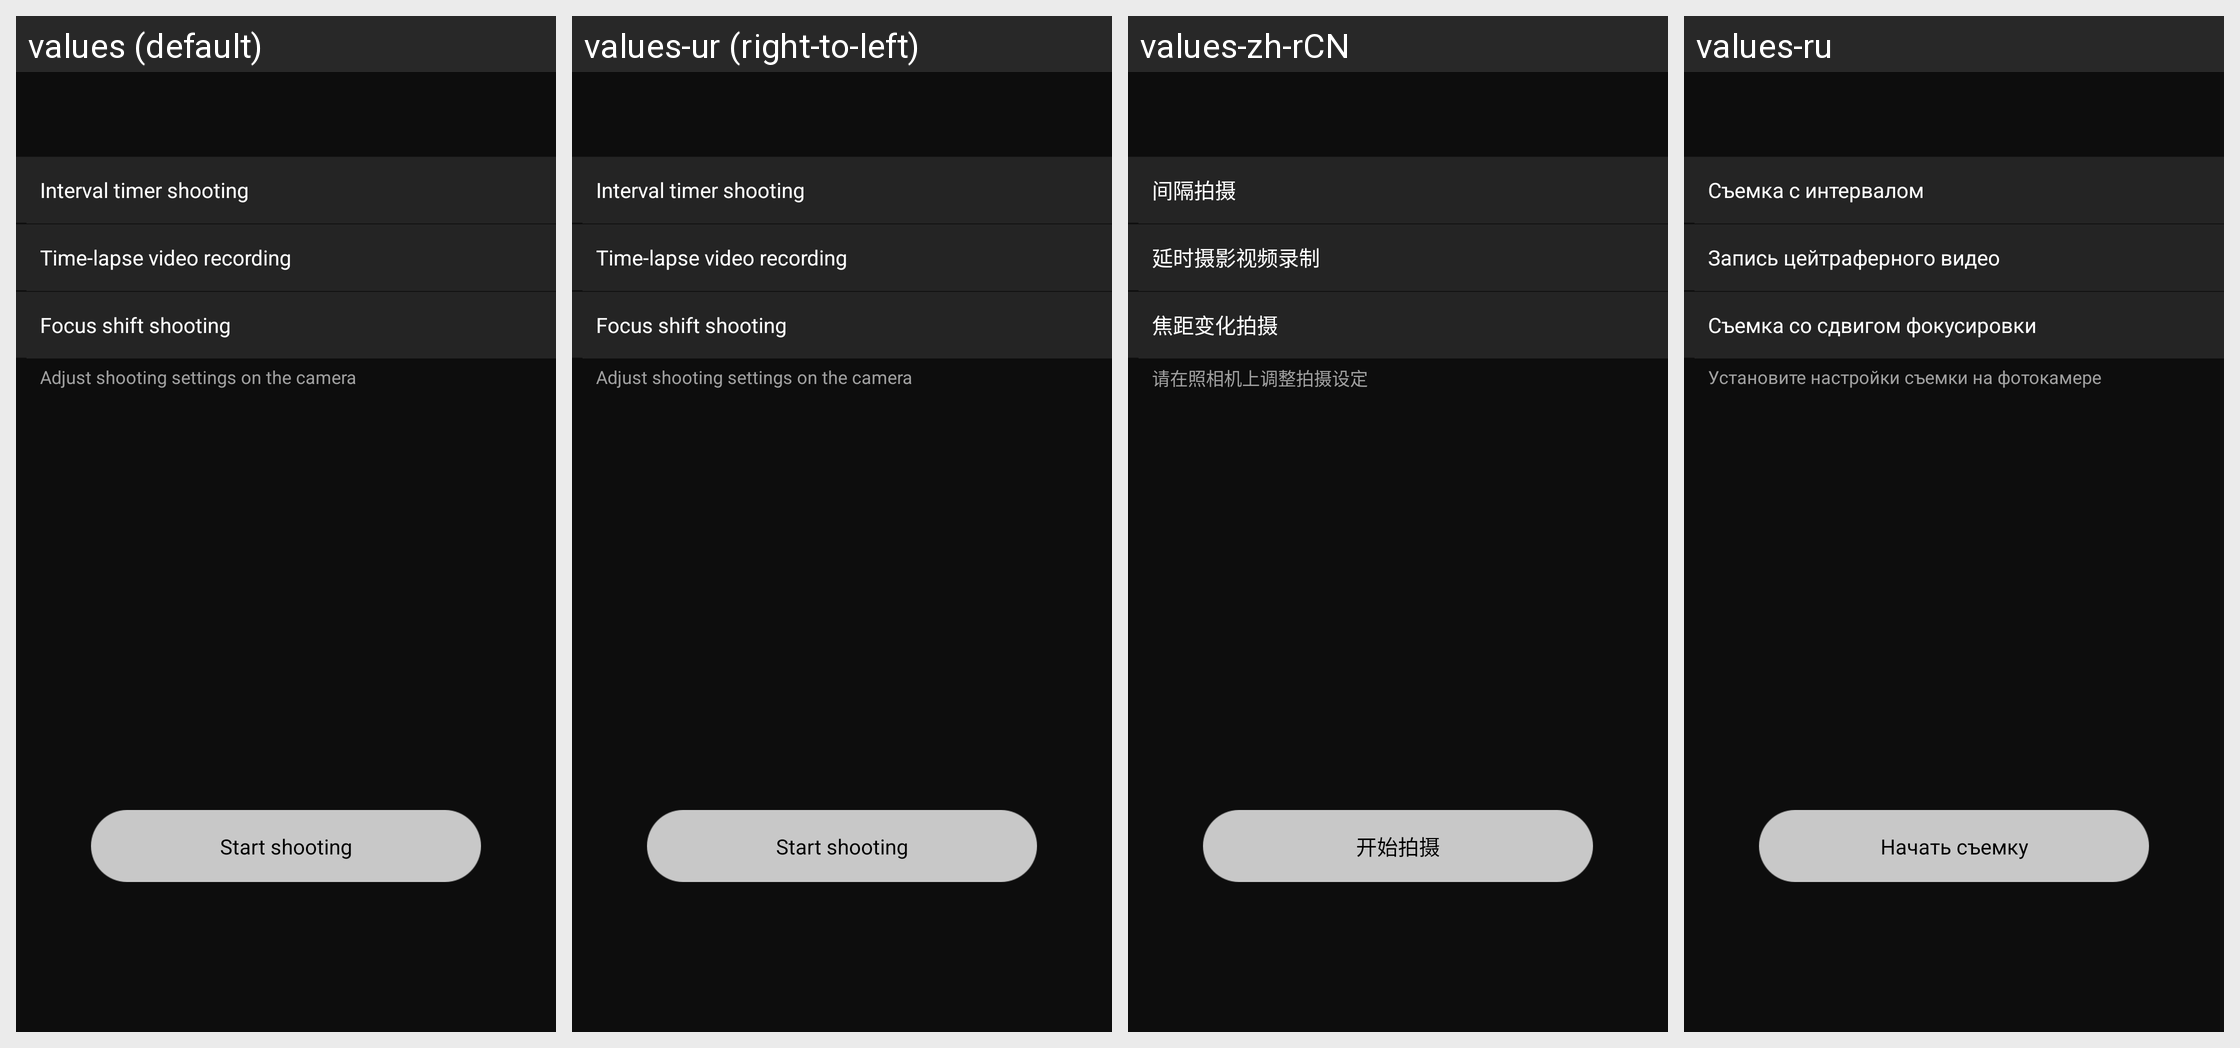

Translations of the strings shown on this Android screen, per locale in the grid:
Android screen res/layout/fragment_special_shooting_mode_select.xml rendered under 4 locales, left to right: values (default), values-ur (right-to-left), values-zh-rCN, values-ru. Device: Nexus 5 (rendered at 1080×1920; each locale shown at half size, 540×960, under a caption strip naming it); theme AppTheme.
Other locales in the repository, not shown: values-af, values-am, values-ar, values-as, values-az, values-be, values-bg, values-bn, values-bs, values-ca, values-cs, values-da, values-el, values-en-rCA, values-en-rGB, values-en-rIN, values-en-rXC, values-es, values-es-rUS, values-et, values-eu, values-fa, values-fi, values-fr, values-fr-rCA, values-gl, values-gu, values-hi, values-hr, values-hu, values-hy, values-in, values-is, values-iw, values-ka, values-kk, values-km, values-kn, values-ky, values-lo, values-lt, values-lv, values-mk, values-ml, values-mn, values-mr, values-ms, values-my, values-nb, values-ne, values-nl, values-or, values-pa, values-pl, values-pt, values-pt-rBR, values-pt-rPT, values-ro, values-si, values-sk, values-sl, values-sq, values-sr, values-sv, values-sw, values-ta, values-te, values-th, values-tl, values-tr, values-uk, values-uz, values-vi, values-zh-rHK, values-zu.
Strings drawn on this screen, with the default value and each locale's value (text and hints the layout hard-codes, and strings that could not be matched under every locale, appear in the picture but are not listed):

MID_BLE_REMOTE_INTERVAL
  values: Interval timer shooting
  values-ur: Interval timer shooting  [not translated; the default value is used]
  values-zh-rCN: 间隔拍摄
  values-ru: Съемка с интервалом

MID_BLE_REMOTE_TIME_LAPSE
  values: Time-lapse video recording
  values-ur: Time-lapse video recording  [not translated; the default value is used]
  values-zh-rCN: 延时摄影视频录制
  values-ru: Запись цейтраферного видео

MID_BLE_REMOTE_FOCUS_SHIFT
  values: Focus shift shooting
  values-ur: Focus shift shooting  [not translated; the default value is used]
  values-zh-rCN: 焦距变化拍摄
  values-ru: Съемка со сдвигом фокусировки

MID_BLE_REMOTE_SPECIAL_GUIDE
  values: Adjust shooting settings on the camera
  values-ur: Adjust shooting settings on the camera  [not translated; the default value is used]
  values-zh-rCN: 请在照相机上调整拍摄设定
  values-ru: Установите настройки съемки на фотокамере

MID_BLE_REMOTE_START_SHOOTING
  values: Start shooting
  values-ur: Start shooting  [not translated; the default value is used]
  values-zh-rCN: 开始拍摄
  values-ru: Начать съемку
